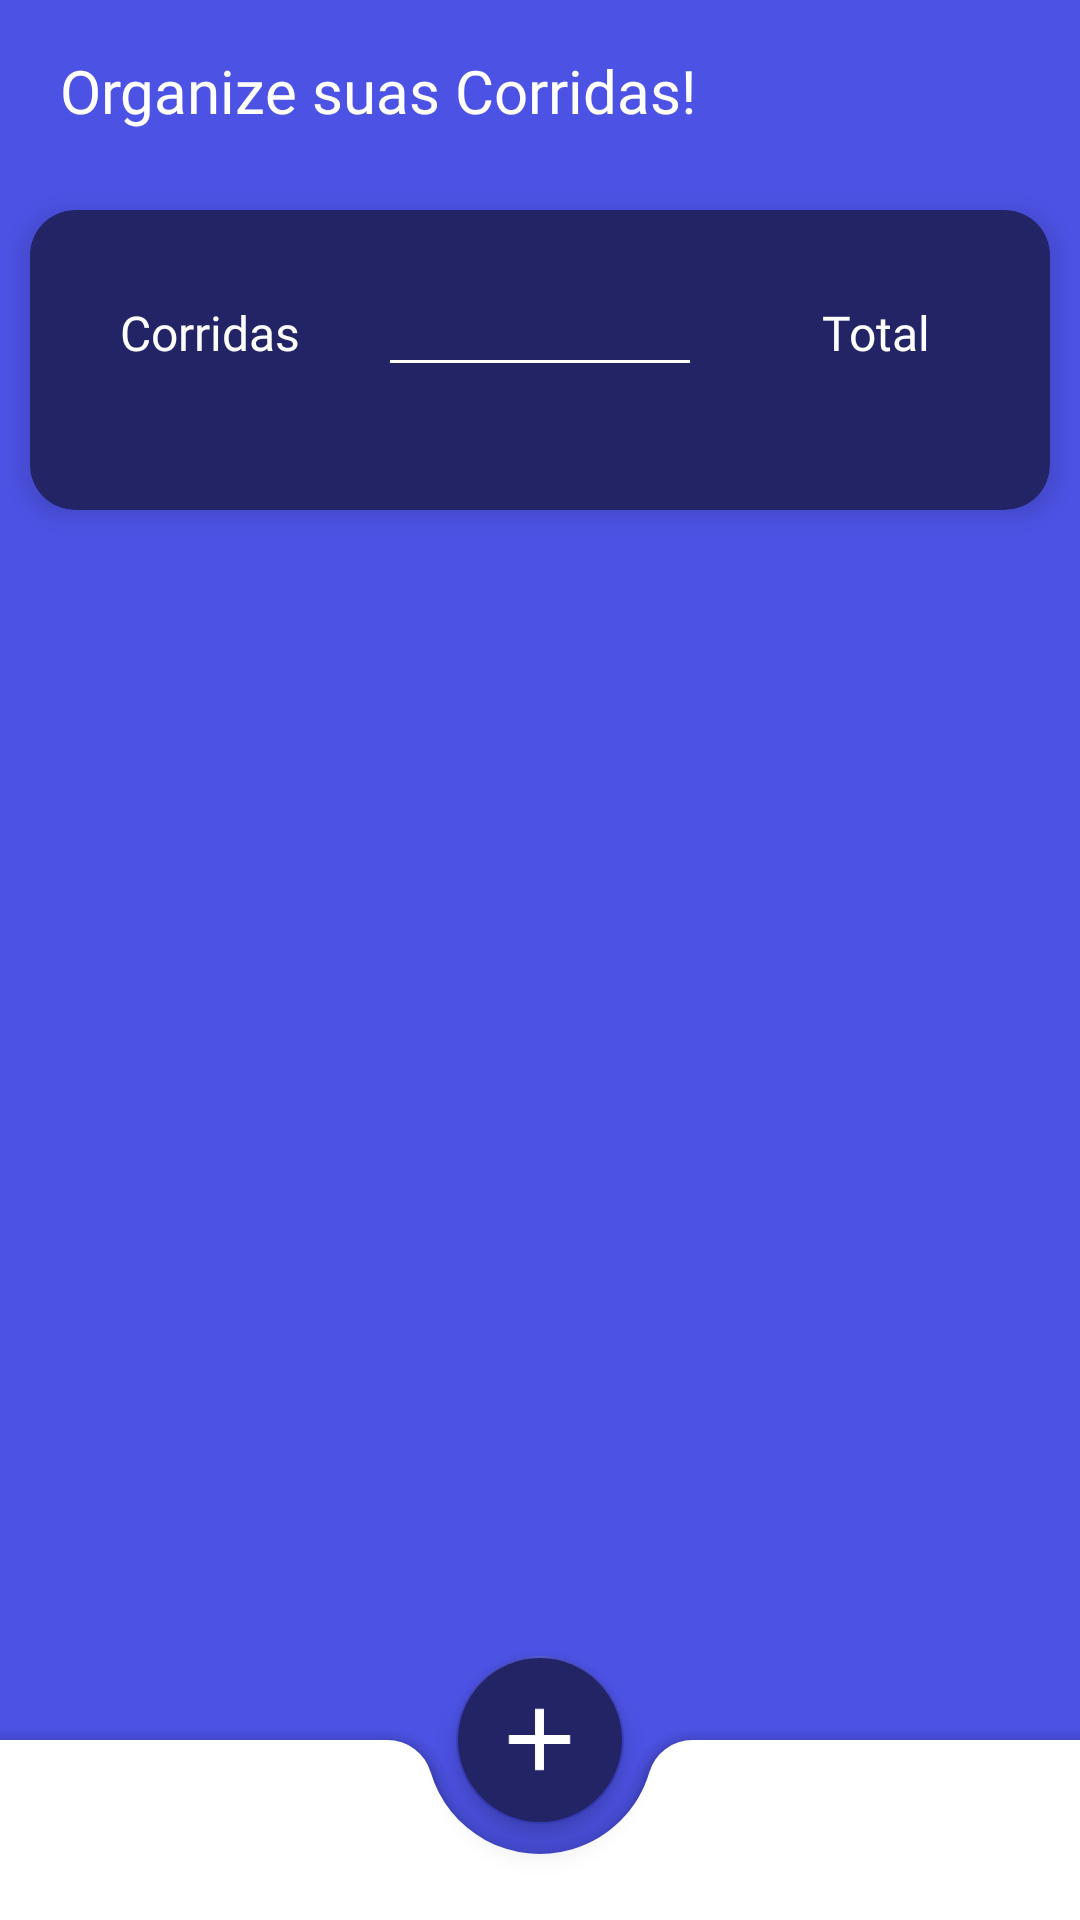

Here is an Android app screen rendered from its layout file. Give the layout XML and the strings, colors and styles it references.
<!-- AndroidManifest.xml: application theme Theme.Corridas -->
<!-- res/layout/activity_main.xml -->
<?xml version="1.0" encoding="utf-8"?>
<androidx.constraintlayout.widget.ConstraintLayout xmlns:android="http://schemas.android.com/apk/res/android"
    xmlns:app="http://schemas.android.com/apk/res-auto"
    xmlns:tools="http://schemas.android.com/tools"
    android:layout_width="match_parent"
    android:layout_height="match_parent"
    android:background="@color/blueprincipal"
    android:theme="@android:style/Theme.NoTitleBar.Fullscreen">

    <androidx.constraintlayout.widget.ConstraintLayout
        android:id="@+id/main_action_bar"
        android:layout_width="match_parent"
        android:layout_height="60dp"
        app:layout_constraintTop_toTopOf="parent">

        <TextView
            android:id="@+id/main_tv_organize"
            android:layout_width="wrap_content"
            android:layout_height="wrap_content"
            android:text="@string/title_app"
            android:textSize="20sp"
            android:layout_marginStart="20dp"
            app:layout_constraintStart_toStartOf="parent"
            app:layout_constraintTop_toTopOf="parent"
            android:textColor="@color/white"
            android:fontFamily="@font/montserratbold"
            app:layout_constraintBottom_toBottomOf="parent" />

        <ImageView
            android:layout_width="30dp"
            android:layout_height="30dp"
            android:layout_marginRight="20dp"
            android:src="@drawable/ic_info"
            android:id="@+id/btn_info_app"
            android:focusable="true"
            app:layout_constraintBottom_toBottomOf="parent"
            app:layout_constraintEnd_toEndOf="parent"
            app:layout_constraintTop_toTopOf="parent" />

    </androidx.constraintlayout.widget.ConstraintLayout>

    <androidx.cardview.widget.CardView
        android:layout_width="match_parent"
        android:layout_height="100dp"
        android:id="@+id/cv_info_total"
        app:layout_constraintTop_toBottomOf="@+id/main_action_bar"
        android:backgroundTint="@color/blueescuro"
        app:cardCornerRadius="15dp"
        android:layout_margin="10dp"
        app:cardElevation="5dp">

        <LinearLayout
            android:layout_width="wrap_content"
            android:layout_height="wrap_content"
            android:orientation="vertical"
            android:layout_marginTop="30dp"
            android:layout_marginStart="30dp"
            android:gravity="center"
            android:layout_gravity="start">

            <TextView
                android:layout_width="wrap_content"
                android:layout_height="wrap_content"
                android:text="@string/race_total"
                android:textSize="16sp"
                android:fontFamily="@font/montserratmedium"
                android:textColor="@color/white"/>

            <TextView
                android:layout_width="wrap_content"
                android:layout_height="wrap_content"
                tools:text="2"
                android:id="@+id/race_total_qtd"
                android:textSize="18sp"
                android:fontFamily="@font/montserratbold"
                android:textColor="@color/white"/>
        </LinearLayout>

        <com.google.android.material.divider.MaterialDivider
            android:layout_width="match_parent"
            android:layout_height="wrap_content"
            app:dividerThickness="1dp"
            android:layout_marginTop="50dp"
            android:layout_marginHorizontal="120dp"
            app:dividerColor="@color/white"/>


        <LinearLayout
            android:layout_width="wrap_content"
            android:layout_height="wrap_content"
            android:orientation="vertical"
            android:layout_gravity="end"
            android:layout_marginTop="30dp"
            android:layout_marginEnd="40dp"
            android:gravity="center">
            <TextView
                android:layout_width="wrap_content"
                android:layout_height="wrap_content"
                android:text="@string/total_price_race"
                android:textSize="16sp"
                android:textColor="@color/white"
                android:fontFamily="@font/montserratmedium"/>

            <TextView
                android:layout_width="wrap_content"
                android:layout_height="wrap_content"
                tools:text="R$5.0"
                android:id="@+id/race_total_price"
                android:textSize="18sp"
                android:fontFamily="@font/montserratbold"
                android:textColor="@color/white"/>
        </LinearLayout>

    </androidx.cardview.widget.CardView>


    <androidx.recyclerview.widget.RecyclerView
        android:id="@+id/main_rv_race"
        android:layout_width="match_parent"
        android:layout_height="0dp"
        android:paddingTop="10dp"
        app:layout_constraintTop_toBottomOf="@+id/cv_info_total"
        app:layout_constraintBottom_toBottomOf="parent"
        tools:itemCount="100"
        tools:listitem="@layout/race_info" />

    <androidx.coordinatorlayout.widget.CoordinatorLayout
        android:id="@+id/bottom_appbar"
        android:layout_width="match_parent"
        android:layout_height="90dp"
        app:layout_constraintBottom_toBottomOf="parent">

        <com.google.android.material.bottomappbar.BottomAppBar
            android:layout_width="match_parent"
            android:layout_height="60dp"
            android:id="@+id/bottomAppBar"
            app:fabCradleMargin="10dp"
            app:fabCradleRoundedCornerRadius="15dp"
            app:fabAnimationMode="slide"
            app:fabAlignmentMode="center"
            android:layout_gravity="bottom"
            android:backgroundTint="@color/white">
        </com.google.android.material.bottomappbar.BottomAppBar>

        <com.google.android.material.floatingactionbutton.FloatingActionButton
            android:layout_width="wrap_content"
            android:layout_height="wrap_content"
            android:id="@+id/fab_add_race"
            android:src="@drawable/ic_baseline_add_24"
            android:backgroundTint="@color/blueescuro"
            app:layout_anchor="@id/bottomAppBar"
            app:maxImageSize="35dp"
            android:contentDescription="@string/create_regist" />
    </androidx.coordinatorlayout.widget.CoordinatorLayout>

</androidx.constraintlayout.widget.ConstraintLayout>
<!-- res/layout/race_info.xml (included above) -->
<?xml version="1.0" encoding="utf-8"?>
<androidx.constraintlayout.widget.ConstraintLayout xmlns:android="http://schemas.android.com/apk/res/android"
    android:layout_width="match_parent"
    android:layout_height="wrap_content"
    xmlns:app="http://schemas.android.com/apk/res-auto"
    android:background="@color/blueprincipal"
    android:paddingHorizontal="20dp"
    android:paddingTop="10dp">

    <TextView
        android:id="@+id/raceVehicle"
        android:layout_width="wrap_content"
        android:layout_height="wrap_content"
        android:text="Veiculo corrida"
        app:layout_constraintTop_toTopOf="parent"
        app:layout_constraintStart_toStartOf="parent"
        android:textColor="@color/white"
        android:textSize="16sp"
        android:fontFamily="@font/montserratbold"/>

    <TextView
        android:id="@+id/raceDate"
        android:layout_width="wrap_content"
        android:layout_height="wrap_content"
        app:layout_constraintTop_toBottomOf="@+id/raceVehicle"
        app:layout_constraintStart_toStartOf="@+id/raceVehicle"
        android:text="Data da corrida"
        android:textSize="14sp"
        android:fontFamily="@font/montserratmedium"
        android:textColor="@color/white"/>

    <TextView
        android:id="@+id/racePrice"
        android:layout_width="wrap_content"
        android:layout_height="wrap_content"
        android:text="R$5,00"
        android:textSize="16sp"
        app:layout_constraintEnd_toStartOf="@id/race_editrace"
        app:layout_constraintTop_toTopOf="parent"
        android:layout_marginRight="8dp"
        android:textColor="@color/white"
        android:fontFamily="@font/montserratbold" />

    <ImageView
        android:id="@+id/race_editrace"
        android:layout_width="25dp"
        android:layout_height="25dp"
        android:src="@drawable/ic_edit"
        android:focusable="true"
        app:layout_constraintTop_toTopOf="parent"
        app:layout_constraintEnd_toEndOf="parent"/>

    <com.google.android.material.divider.MaterialDivider
        android:layout_width="match_parent"
        android:layout_height="wrap_content"
        app:dividerThickness="1dp"
        app:dividerColor="@color/blueescuro"
        android:layout_marginHorizontal="10dp"
        app:layout_constraintBottom_toBottomOf="parent"
        app:layout_constraintTop_toBottomOf="@+id/raceDate"
        android:layout_marginTop="10dp"/>


</androidx.constraintlayout.widget.ConstraintLayout>
<!-- resources referenced by this layout -->
<resources>
  <color name="blueescuro">#222465</color>
  <color name="blueprincipal">#4C52E4</color>
  <color name="white">#FFFFFFFF</color>
  <!-- drawable ic_baseline_add_24 (drawable) -->
  <vector android:height="24dp" android:tint="#4C52E4"
      android:viewportHeight="24" android:viewportWidth="24"
      android:width="24dp" xmlns:android="http://schemas.android.com/apk/res/android">
      <path android:fillColor="@color/bluesecundario" android:pathData="M19,13h-6v6h-2v-6H5v-2h6V5h2v6h6v2z"/>
  </vector>
  <!-- drawable ic_info (drawable) -->
  <vector android:height="24dp" android:tint="@color/blueprincipal"
      android:viewportHeight="24" android:viewportWidth="24"
      android:width="24dp" xmlns:android="http://schemas.android.com/apk/res/android">
      <path android:fillColor="@android:color/white" android:pathData="M11,7h2v2h-2zM11,11h2v6h-2zM12,2C6.48,2 2,6.48 2,12s4.48,10 10,10 10,-4.48 10,-10S17.52,2 12,2zM12,20c-4.41,0 -8,-3.59 -8,-8s3.59,-8 8,-8 8,3.59 8,8 -3.59,8 -8,8z"/>
  </vector>
  <string name="create_regist">Criar Registro</string>
  <string name="race_total">Corridas</string>
  <string name="title_app">Organize suas Corridas!</string>
  <string name="total_price_race">Total</string>
  <style name="Theme.Corridas" parent="Theme.MaterialComponents.Light.NoActionBar">
          
          <item name="colorPrimary">@color/blueprincipal</item>
          <item name="colorPrimaryVariant">@color/bluesecundario</item>
          <item name="colorOnPrimary">@color/white</item>
          
          <item name="colorSecondary">@color/bluesecundario</item>
          <item name="colorSecondaryVariant">@color/purple_200</item>
          <item name="colorOnSecondary">@color/white</item>
          
          <item name="android:statusBarColor" tools:targetApi="l">?attr/colorPrimaryVariant</item>
          
      </style>
  <color name="bluesecundario">#383DBD</color>
  <color name="purple_200">#FFBB86FC</color>
</resources>
